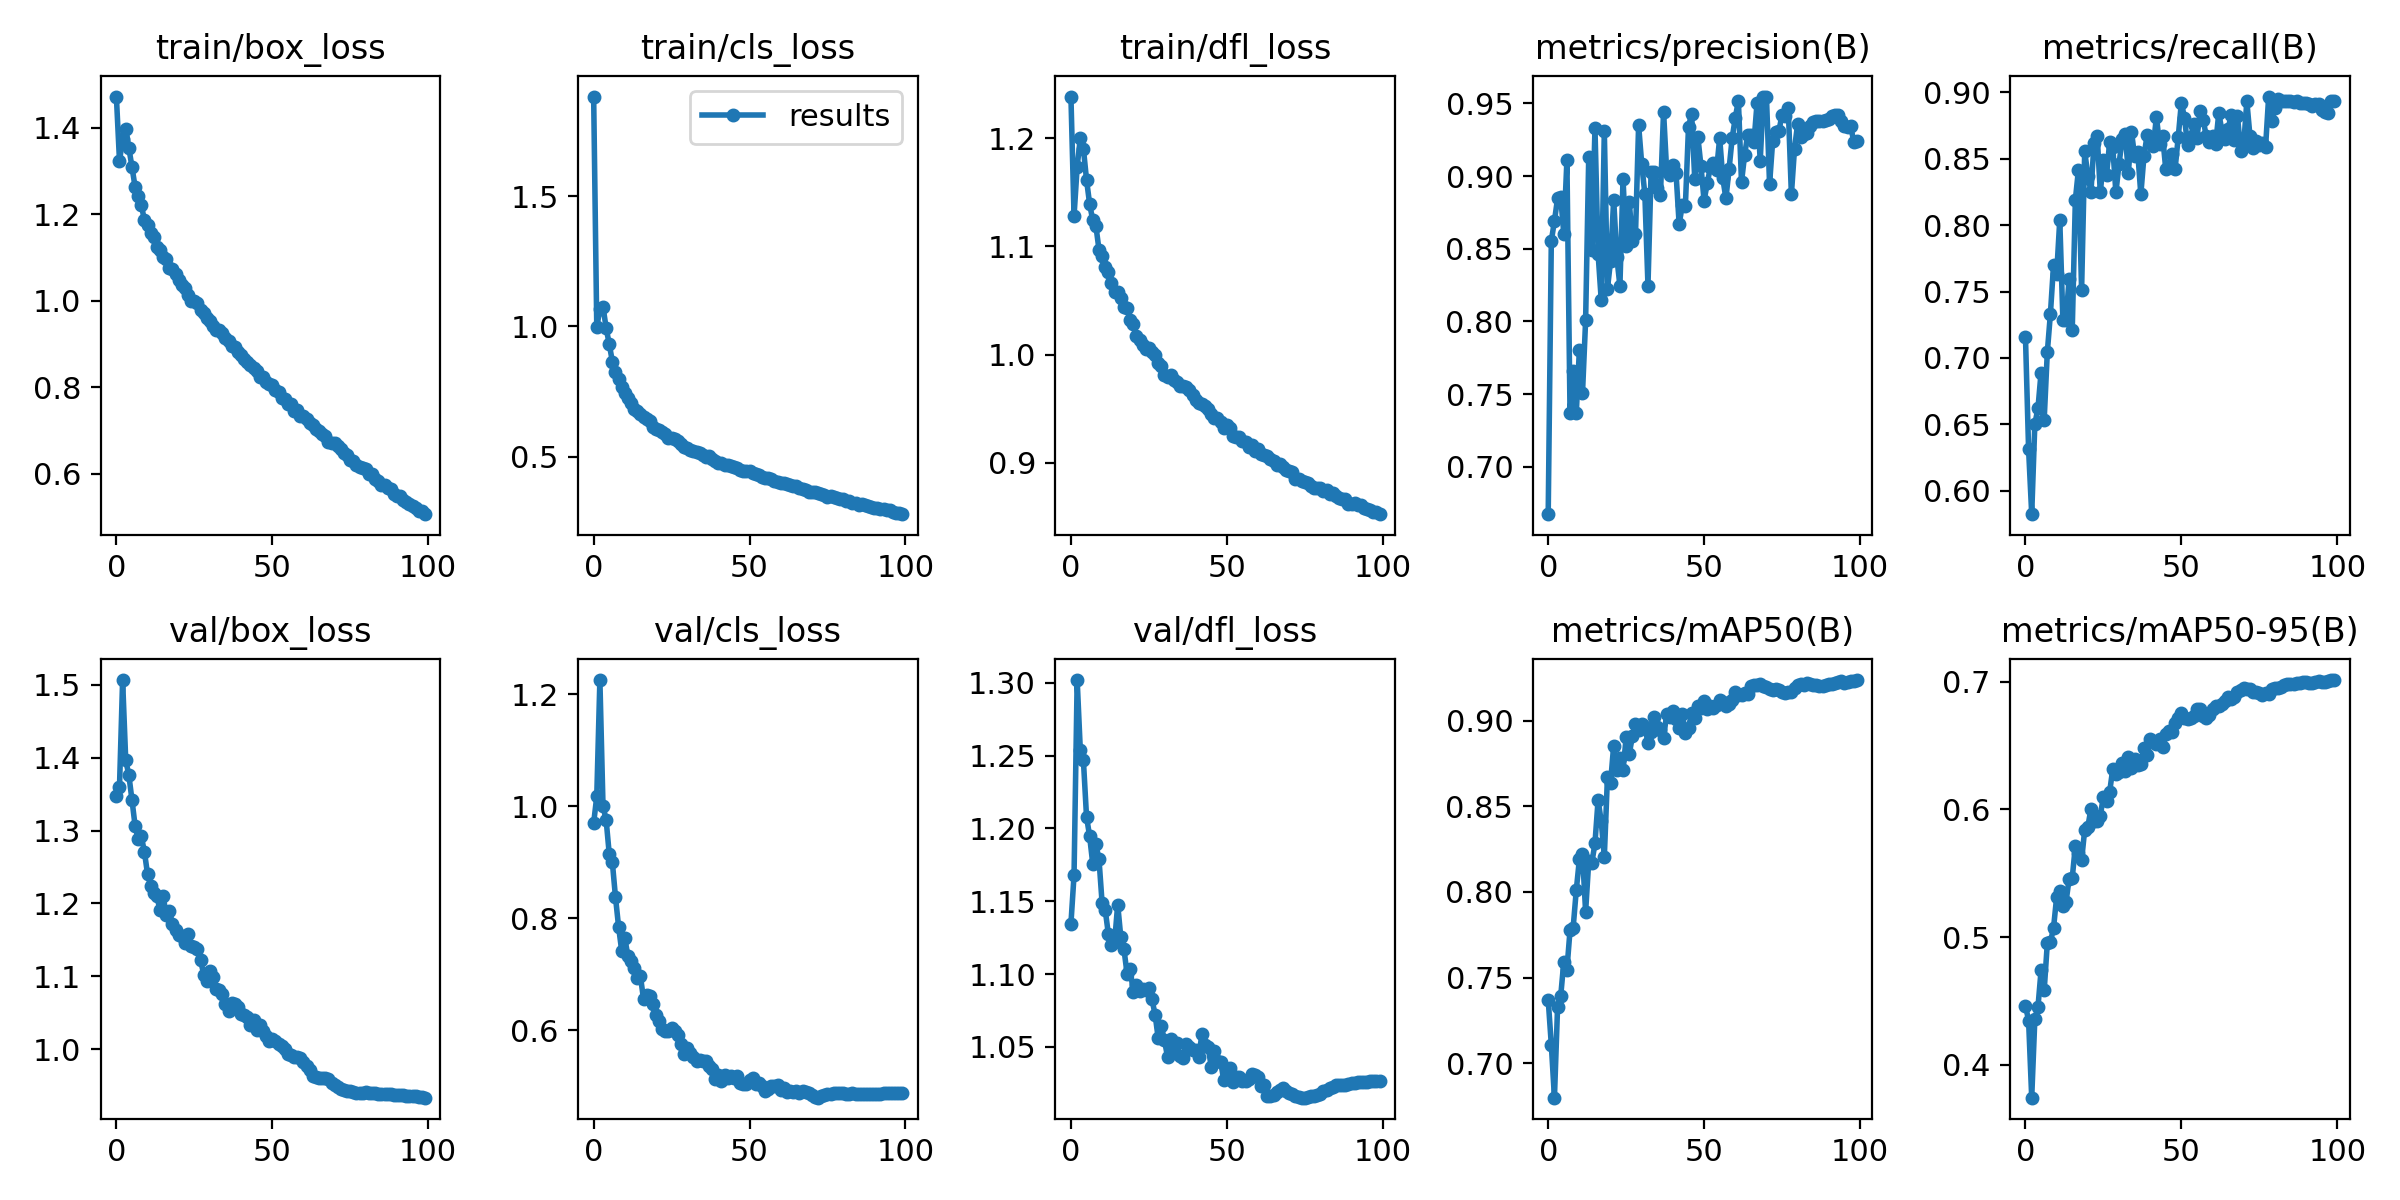

Source data for this figure (header and first rows):
epoch, train/box_loss, train/cls_loss, train/dfl_loss, metrics/precision(B), metrics/recall(B), metrics/mAP50(B), metrics/mAP50-95(B), val/box_loss, val/cls_loss, val/dfl_loss, lr/pg0, lr/pg1, lr/pg2
0, 1.472, 1.882, 1.239, 0.6674, 0.7155, 0.737, 0.4465, 1.348, 0.9694, 1.135, 0.07002, 0.003331, 0.003331
1, 1.323, 0.9973, 1.128, 0.8556, 0.6309, 0.7109, 0.4345, 1.36, 1.017, 1.168, 0.03996, 0.006598, 0.006598
2, 1.373, 1.065, 1.174, 0.869, 0.5822, 0.68, 0.3743, 1.507, 1.225, 1.302, 0.009824, 0.0098, 0.0098
3, 1.397, 1.076, 1.2, 0.8847, 0.6502, 0.7326, 0.4357, 1.397, 0.9999, 1.254, 0.009703, 0.009703, 0.009703
4, 1.353, 0.9937, 1.191, 0.8858, 0.6619, 0.739, 0.4451, 1.376, 0.9753, 1.247, 0.009703, 0.009703, 0.009703
5, 1.309, 0.9322, 1.162, 0.8605, 0.6889, 0.7592, 0.4739, 1.342, 0.9145, 1.208, 0.009604, 0.009604, 0.009604
6, 1.263, 0.865, 1.139, 0.9109, 0.6534, 0.7547, 0.4583, 1.307, 0.8993, 1.195, 0.009505, 0.009505, 0.009505
7, 1.241, 0.8261, 1.124, 0.7371, 0.7041, 0.7776, 0.4951, 1.288, 0.8375, 1.176, 0.009406, 0.009406, 0.009406
8, 1.221, 0.7962, 1.119, 0.7661, 0.7333, 0.7792, 0.496, 1.292, 0.7844, 1.189, 0.009307, 0.009307, 0.009307
9, 1.185, 0.7691, 1.097, 0.7369, 0.7699, 0.8009, 0.5072, 1.271, 0.7411, 1.179, 0.009208, 0.009208, 0.009208
10, 1.174, 0.7447, 1.091, 0.7803, 0.7631, 0.819, 0.5314, 1.24, 0.7643, 1.149, 0.009109, 0.009109, 0.009109
11, 1.156, 0.7249, 1.081, 0.7507, 0.804, 0.822, 0.5357, 1.224, 0.7314, 1.144, 0.00901, 0.00901, 0.00901
12, 1.146, 0.7051, 1.076, 0.8007, 0.7287, 0.7885, 0.5241, 1.214, 0.7239, 1.128, 0.008911, 0.008911, 0.008911
13, 1.124, 0.6841, 1.066, 0.9133, 0.7287, 0.8178, 0.5276, 1.21, 0.7103, 1.12, 0.008812, 0.008812, 0.008812
14, 1.118, 0.677, 1.058, 0.8494, 0.7596, 0.817, 0.5456, 1.191, 0.6934, 1.122, 0.008713, 0.008713, 0.008713
15, 1.101, 0.6623, 1.058, 0.933, 0.7211, 0.8285, 0.5464, 1.21, 0.6961, 1.148, 0.008614, 0.008614, 0.008614
16, 1.097, 0.654, 1.053, 0.8467, 0.8191, 0.8536, 0.5715, 1.184, 0.6549, 1.125, 0.008515, 0.008515, 0.008515
17, 1.076, 0.6449, 1.044, 0.8151, 0.8419, 0.8413, 0.5662, 1.189, 0.6623, 1.117, 0.008416, 0.008416, 0.008416
18, 1.073, 0.6351, 1.043, 0.9309, 0.7512, 0.8206, 0.5601, 1.172, 0.6616, 1.1, 0.008317, 0.008317, 0.008317
19, 1.06, 0.6156, 1.032, 0.8225, 0.8558, 0.8669, 0.5843, 1.164, 0.647, 1.104, 0.008218, 0.008218, 0.008218
20, 1.048, 0.606, 1.028, 0.8417, 0.8372, 0.8637, 0.5864, 1.157, 0.626, 1.088, 0.008119, 0.008119, 0.008119
21, 1.036, 0.6033, 1.017, 0.8839, 0.8253, 0.8854, 0.6005, 1.155, 0.6155, 1.092, 0.00802, 0.00802, 0.00802
22, 1.028, 0.5946, 1.014, 0.8442, 0.8621, 0.871, 0.5908, 1.146, 0.6012, 1.088, 0.007921, 0.007921, 0.007921
23, 1.012, 0.5863, 1.009, 0.8246, 0.8676, 0.8782, 0.5908, 1.158, 0.5976, 1.09, 0.007822, 0.007822, 0.007822
24, 1, 0.5723, 1.006, 0.898, 0.8247, 0.8709, 0.5951, 1.141, 0.5974, 1.089, 0.007723, 0.007723, 0.007723
25, 0.9996, 0.5728, 1.006, 0.8519, 0.8489, 0.8902, 0.61, 1.14, 0.6032, 1.091, 0.007624, 0.007624, 0.007624
26, 0.9946, 0.5663, 1.002, 0.8823, 0.8377, 0.8805, 0.6068, 1.137, 0.5978, 1.083, 0.007525, 0.007525, 0.007525
27, 0.9794, 0.5588, 0.9994, 0.8552, 0.8625, 0.8908, 0.6137, 1.123, 0.5914, 1.072, 0.007426, 0.007426, 0.007426
28, 0.9719, 0.5486, 0.9921, 0.8599, 0.8586, 0.8982, 0.6318, 1.102, 0.5747, 1.056, 0.007327, 0.007327, 0.007327
29, 0.9589, 0.5386, 0.9895, 0.9351, 0.8247, 0.8945, 0.6274, 1.093, 0.557, 1.064, 0.007228, 0.007228, 0.007228
30, 0.9525, 0.5348, 0.9811, 0.9083, 0.8459, 0.898, 0.6295, 1.107, 0.5679, 1.055, 0.007129, 0.007129, 0.007129
31, 0.9411, 0.5236, 0.9793, 0.8877, 0.8649, 0.8964, 0.6364, 1.099, 0.5582, 1.043, 0.00703, 0.00703, 0.00703
32, 0.9313, 0.5218, 0.9807, 0.8247, 0.8684, 0.8869, 0.6299, 1.083, 0.5523, 1.056, 0.006931, 0.006931, 0.006931
33, 0.9333, 0.519, 0.9767, 0.903, 0.8395, 0.8935, 0.6412, 1.081, 0.5449, 1.046, 0.006832, 0.006832, 0.006832
34, 0.9258, 0.5154, 0.975, 0.9026, 0.8705, 0.902, 0.6326, 1.076, 0.547, 1.052, 0.006733, 0.006733, 0.006733
35, 0.9127, 0.5054, 0.971, 0.8916, 0.852, 0.8965, 0.6394, 1.062, 0.5441, 1.044, 0.006634, 0.006634, 0.006634
36, 0.9066, 0.4998, 0.9712, 0.8871, 0.8551, 0.8944, 0.6346, 1.053, 0.5441, 1.043, 0.006535, 0.006535, 0.006535
37, 0.8959, 0.501, 0.9702, 0.9445, 0.8232, 0.8896, 0.6359, 1.064, 0.5361, 1.052, 0.006436, 0.006436, 0.006436
38, 0.8924, 0.4918, 0.9674, 0.9034, 0.852, 0.9041, 0.6483, 1.062, 0.5297, 1.05, 0.006337, 0.006337, 0.006337
39, 0.8825, 0.4851, 0.9627, 0.9011, 0.8676, 0.9023, 0.6426, 1.057, 0.5131, 1.048, 0.006238, 0.006238, 0.006238
40, 0.8736, 0.4772, 0.9581, 0.9079, 0.8668, 0.9058, 0.6551, 1.048, 0.5192, 1.048, 0.006139, 0.006139, 0.006139
41, 0.8661, 0.4765, 0.955, 0.9021, 0.8596, 0.9011, 0.6536, 1.046, 0.5082, 1.043, 0.00604, 0.00604, 0.00604
42, 0.8576, 0.4687, 0.9545, 0.8669, 0.8815, 0.8955, 0.6509, 1.044, 0.5188, 1.059, 0.005941, 0.005941, 0.005941
43, 0.851, 0.4678, 0.9527, 0.8798, 0.861, 0.9039, 0.6548, 1.034, 0.5141, 1.051, 0.005842, 0.005842, 0.005842
44, 0.8454, 0.4648, 0.9492, 0.8797, 0.8668, 0.893, 0.6488, 1.04, 0.5183, 1.05, 0.005743, 0.005743, 0.005743
45, 0.838, 0.4612, 0.945, 0.9339, 0.842, 0.8959, 0.659, 1.026, 0.5148, 1.037, 0.005644, 0.005644, 0.005644
46, 0.8242, 0.4546, 0.9415, 0.943, 0.8449, 0.9045, 0.6611, 1.033, 0.517, 1.047, 0.005545, 0.005545, 0.005545
47, 0.8248, 0.4504, 0.9411, 0.8982, 0.8533, 0.9016, 0.6607, 1.024, 0.5061, 1.04, 0.005446, 0.005446, 0.005446
48, 0.8132, 0.4449, 0.938, 0.9271, 0.8427, 0.9083, 0.6674, 1.018, 0.5035, 1.04, 0.005347, 0.005347, 0.005347
49, 0.8075, 0.4434, 0.9322, 0.9068, 0.8664, 0.9075, 0.672, 1.011, 0.5038, 1.028, 0.005248, 0.005248, 0.005248
50, 0.8046, 0.4443, 0.9346, 0.883, 0.8923, 0.9115, 0.6758, 1.014, 0.511, 1.035, 0.005149, 0.005149, 0.005149
51, 0.7945, 0.437, 0.932, 0.8951, 0.8809, 0.9065, 0.6714, 1.011, 0.5139, 1.035, 0.00505, 0.00505, 0.00505
52, 0.789, 0.4347, 0.925, 0.906, 0.8602, 0.9084, 0.6708, 1.007, 0.503, 1.026, 0.004951, 0.004951, 0.004951
53, 0.7756, 0.4287, 0.9239, 0.909, 0.8667, 0.9075, 0.672, 1.004, 0.5054, 1.029, 0.004852, 0.004852, 0.004852
54, 0.773, 0.42, 0.9234, 0.9042, 0.8763, 0.9091, 0.6731, 1, 0.5001, 1.03, 0.004753, 0.004753, 0.004753
55, 0.7624, 0.4171, 0.9198, 0.9263, 0.8655, 0.9118, 0.6787, 0.9929, 0.4904, 1.027, 0.004654, 0.004654, 0.004654
56, 0.7607, 0.4178, 0.9187, 0.8985, 0.8861, 0.9108, 0.6789, 0.9924, 0.4942, 1.027, 0.004555, 0.004555, 0.004555
57, 0.7449, 0.4132, 0.9148, 0.8847, 0.8793, 0.9083, 0.6731, 0.9897, 0.4995, 1.028, 0.004456, 0.004456, 0.004456
58, 0.7477, 0.4077, 0.9165, 0.9046, 0.8668, 0.9098, 0.6717, 0.989, 0.5003, 1.032, 0.004357, 0.004357, 0.004357
59, 0.7343, 0.4032, 0.9107, 0.9261, 0.8629, 0.9119, 0.6736, 0.9878, 0.5012, 1.031, 0.004258, 0.004258, 0.004258
... 40 more rows
